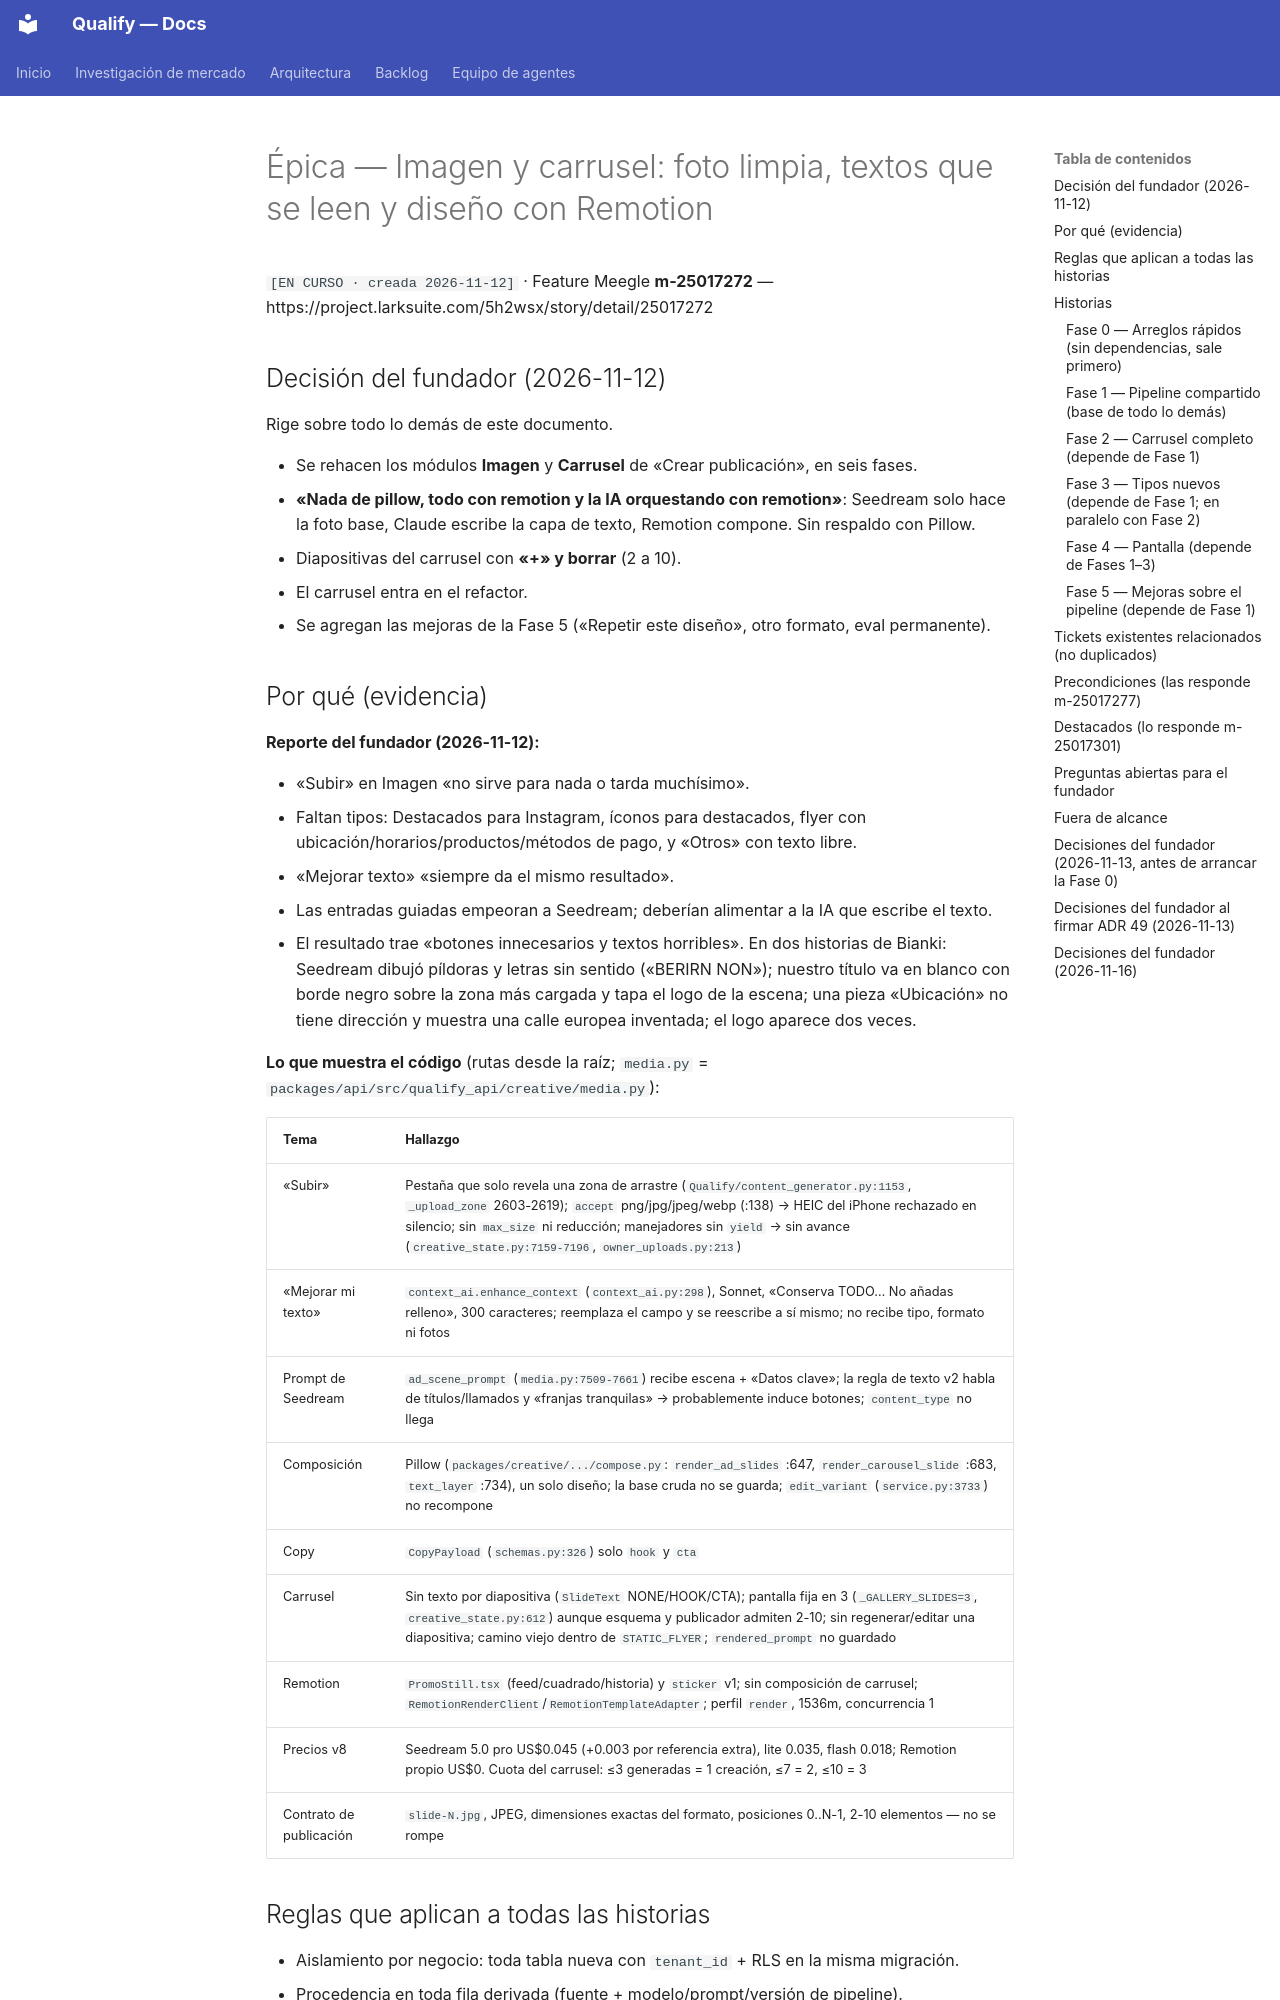

repository: AttitudeFactory/Qualify · page: epica-refactor-imagen-carrusel/index.html · generator: mkdocs

# Épica — Imagen y carrusel: foto limpia, textos que se leen y diseño con Remotion

`[EN CURSO · creada 2026-11-12]` · Feature Meegle **m-25017272** —
https://project.larksuite.com/5h2wsx/story/detail/25017272

## Decisión del fundador (2026-11-12)

Rige sobre todo lo demás de este documento.

- Se rehacen los módulos **Imagen** y **Carrusel** de «Crear publicación», en seis fases.
- **«Nada de pillow, todo con remotion y la IA orquestando con remotion»**: Seedream solo hace la
  foto base, Claude escribe la capa de texto, Remotion compone. Sin respaldo con Pillow.
- Diapositivas del carrusel con **«+» y borrar** (2 a 10).
- El carrusel entra en el refactor.
- Se agregan las mejoras de la Fase 5 («Repetir este diseño», otro formato, eval permanente).

## Por qué (evidencia)

**Reporte del fundador (2026-11-12):**

- «Subir» en Imagen «no sirve para nada o tarda muchísimo».
- Faltan tipos: Destacados para Instagram, íconos para destacados, flyer con
  ubicación/horarios/productos/métodos de pago, y «Otros» con texto libre.
- «Mejorar texto» «siempre da el mismo resultado».
- Las entradas guiadas empeoran a Seedream; deberían alimentar a la IA que escribe el texto.
- El resultado trae «botones innecesarios y textos horribles». En dos historias de Bianki:
  Seedream dibujó píldoras y letras sin sentido («BERIRN NON»); nuestro título va en blanco con
  borde negro sobre la zona más cargada y tapa el logo de la escena; una pieza «Ubicación» no
  tiene dirección y muestra una calle europea inventada; el logo aparece dos veces.

**Lo que muestra el código** (rutas desde la raíz; `media.py` =
`packages/api/src/qualify_api/creative/media.py`):

| Tema | Hallazgo |
|---|---|
| «Subir» | Pestaña que solo revela una zona de arrastre (`Qualify/content_generator.py:1153`, `_upload_zone` 2603-2619); `accept` png/jpg/jpeg/webp (:138) → HEIC del iPhone rechazado en silencio; sin `max_size` ni reducción; manejadores sin `yield` → sin avance (`creative_state.py:7159-7196`, `owner_uploads.py:213`) |
| «Mejorar mi texto» | `context_ai.enhance_context` (`context_ai.py:298`), Sonnet, «Conserva TODO… No añadas relleno», 300 caracteres; reemplaza el campo y se reescribe a sí mismo; no recibe tipo, formato ni fotos |
| Prompt de Seedream | `ad_scene_prompt` (`media.py:7509-7661`) recibe escena + «Datos clave»; la regla de texto v2 habla de títulos/llamados y «franjas tranquilas» → probablemente induce botones; `content_type` no llega |
| Composición | Pillow (`packages/creative/.../compose.py`: `render_ad_slides` :647, `render_carousel_slide` :683, `text_layer` :734), un solo diseño; la base cruda no se guarda; `edit_variant` (`service.py:3733`) no recompone |
| Copy | `CopyPayload` (`schemas.py:326`) solo `hook` y `cta` |
| Carrusel | Sin texto por diapositiva (`SlideText` NONE/HOOK/CTA); pantalla fija en 3 (`_GALLERY_SLIDES=3`, `creative_state.py:612`) aunque esquema y publicador admiten 2-10; sin regenerar/editar una diapositiva; camino viejo dentro de `STATIC_FLYER`; `rendered_prompt` no guardado |
| Remotion | `PromoStill.tsx` (feed/cuadrado/historia) y `sticker` v1; sin composición de carrusel; `RemotionRenderClient`/`RemotionTemplateAdapter`; perfil `render`, 1536m, concurrencia 1 |
| Precios v8 | Seedream 5.0 pro US$0.045 (+0.003 por referencia extra), lite 0.035, flash 0.018; Remotion propio US$0. Cuota del carrusel: ≤3 generadas = 1 creación, ≤7 = 2, ≤10 = 3 |
| Contrato de publicación | `slide-N.jpg`, JPEG, dimensiones exactas del formato, posiciones 0..N-1, 2-10 elementos — no se rompe |
